3-way image classification set "datasets" from GitHub (ZMYYY12/ViTKB); label vocabulary: grey spot, macular, mosaic.

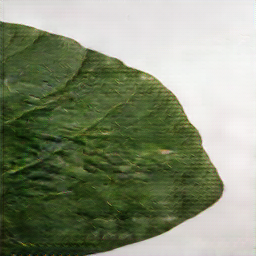
Label: grey spot

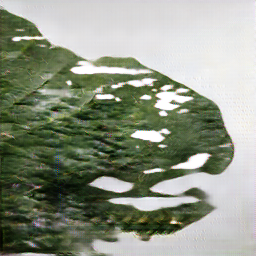
Label: grey spot

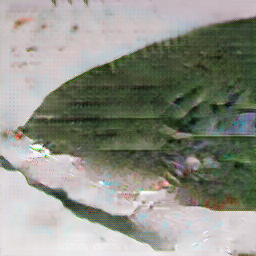
Label: mosaic

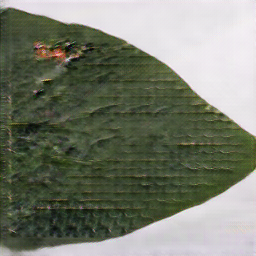
Label: macular

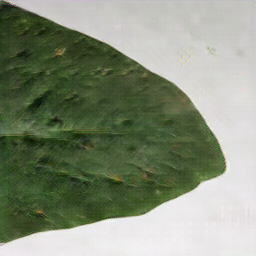
Label: mosaic

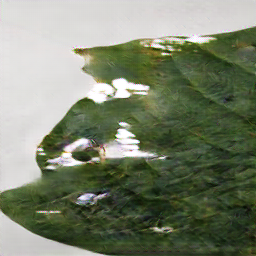
Label: macular
